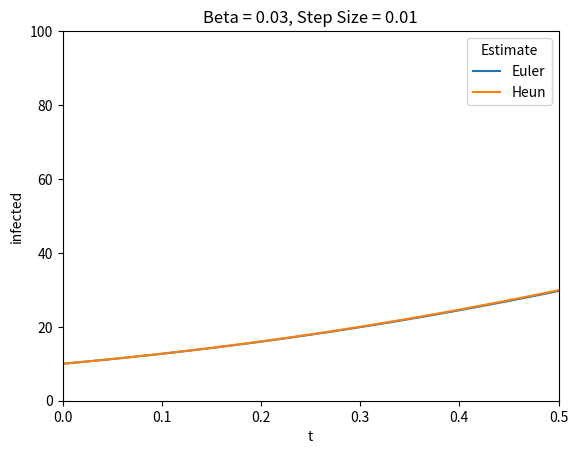
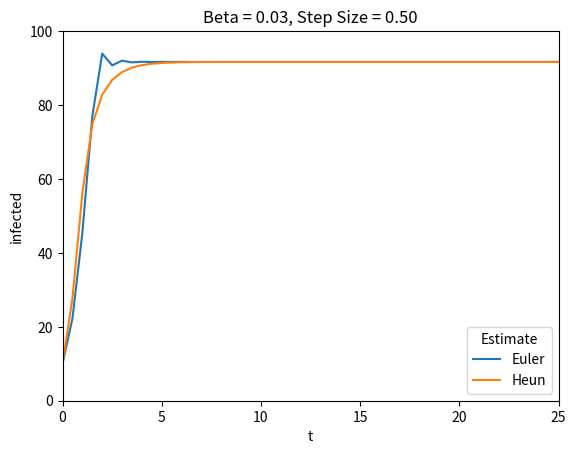

Generate these figures, in order, with matplotlib: (Note: this script raises an exception after producing the figures.)
#!/usr/bin/env python3
import pandas as pd
import matplotlib.pyplot as plt
import seaborn as sns

def euler(initial_x, initial_y, step, slope, end):
	current_x = initial_x
	state_history = []
	while( current_x < end+step ): # Can't use <= end b/c floating-point wonkiness
		if( len(state_history) == 0 ):
			state_history += [(initial_x,initial_y)]
		else:
			last_state = state_history[-1][-1]
			new_estimate = last_state + step*(slope(current_x-step, last_state))
			state_history += [(current_x,new_estimate)]
		current_x += step
	return state_history

def heun(initial_x, initial_y, step, slope, end):
	current_x = initial_x
	state_history = []
	while( current_x < end+step ): # Can't use <= end b/c floating-point wonkiness
		if( len(state_history) == 0 ):
			state_history += [(initial_x,initial_y)]
		else:
			last_state = state_history[-1][-1]
			euler_slope_estimate = slope(current_x-step, last_state)
			euler_estimate = last_state + step*euler_slope_estimate
			heun_estimate = last_state + (step/2.0)*(euler_slope_estimate + slope(current_x,euler_estimate))
			state_history += [(current_x,heun_estimate)]
		current_x += step
	return state_history

def plot(beta, step, euler, heun):
	df_e = pd.DataFrame(euler, columns=["t", "infected"])
	df_e["Estimate"] = "Euler"
	df_h = pd.DataFrame(heun, columns=["t", "infected"])
	df_h["Estimate"] = "Heun"
	df = pd.concat([df_e, df_h])
	sns.lineplot(data=df, x="t", y="infected", hue="Estimate")
	plt.xlim(0, 50*step)
	plt.ylim(0, 100)
	plt.title("Beta = %.2f, Step Size = %.2f" % (beta,step))
	fname = "sis_%f_%f.pdf" % (beta,step)
	plt.savefig(fname, bbox_inches="tight")
	plt.clf()


if __name__ == "__main__":
	"""
	# Example usage
	def slope(x, y):
		return (3*x - 2*y) / x
	initial = 0

	print(euler(1, 0, 0.1, slope, 2.0))
	print(heun(1, 0, 0.1, slope, 2.0))
	"""

	initial_susceptible = 90
	initial_infected = 10
	initial_y = (initial_susceptible, initial_infected)
	initial_x = 0

	N = 100
	gamma = 0.25
	for beta in [0.03, 0.06, 0.1]:
		for step in [0.01, 0.5, 2.0]:
			def infection_slope(t, current_infected):
				current_susceptible = N-current_infected
				return beta*current_susceptible*current_infected - gamma*current_infected
			euler_estimate = euler(0, initial_infected, step, infection_slope, 50*step)
			heun_estimate = heun(0, initial_infected, step, infection_slope, 50*step)
			plot(beta, step, euler_estimate, heun_estimate)
